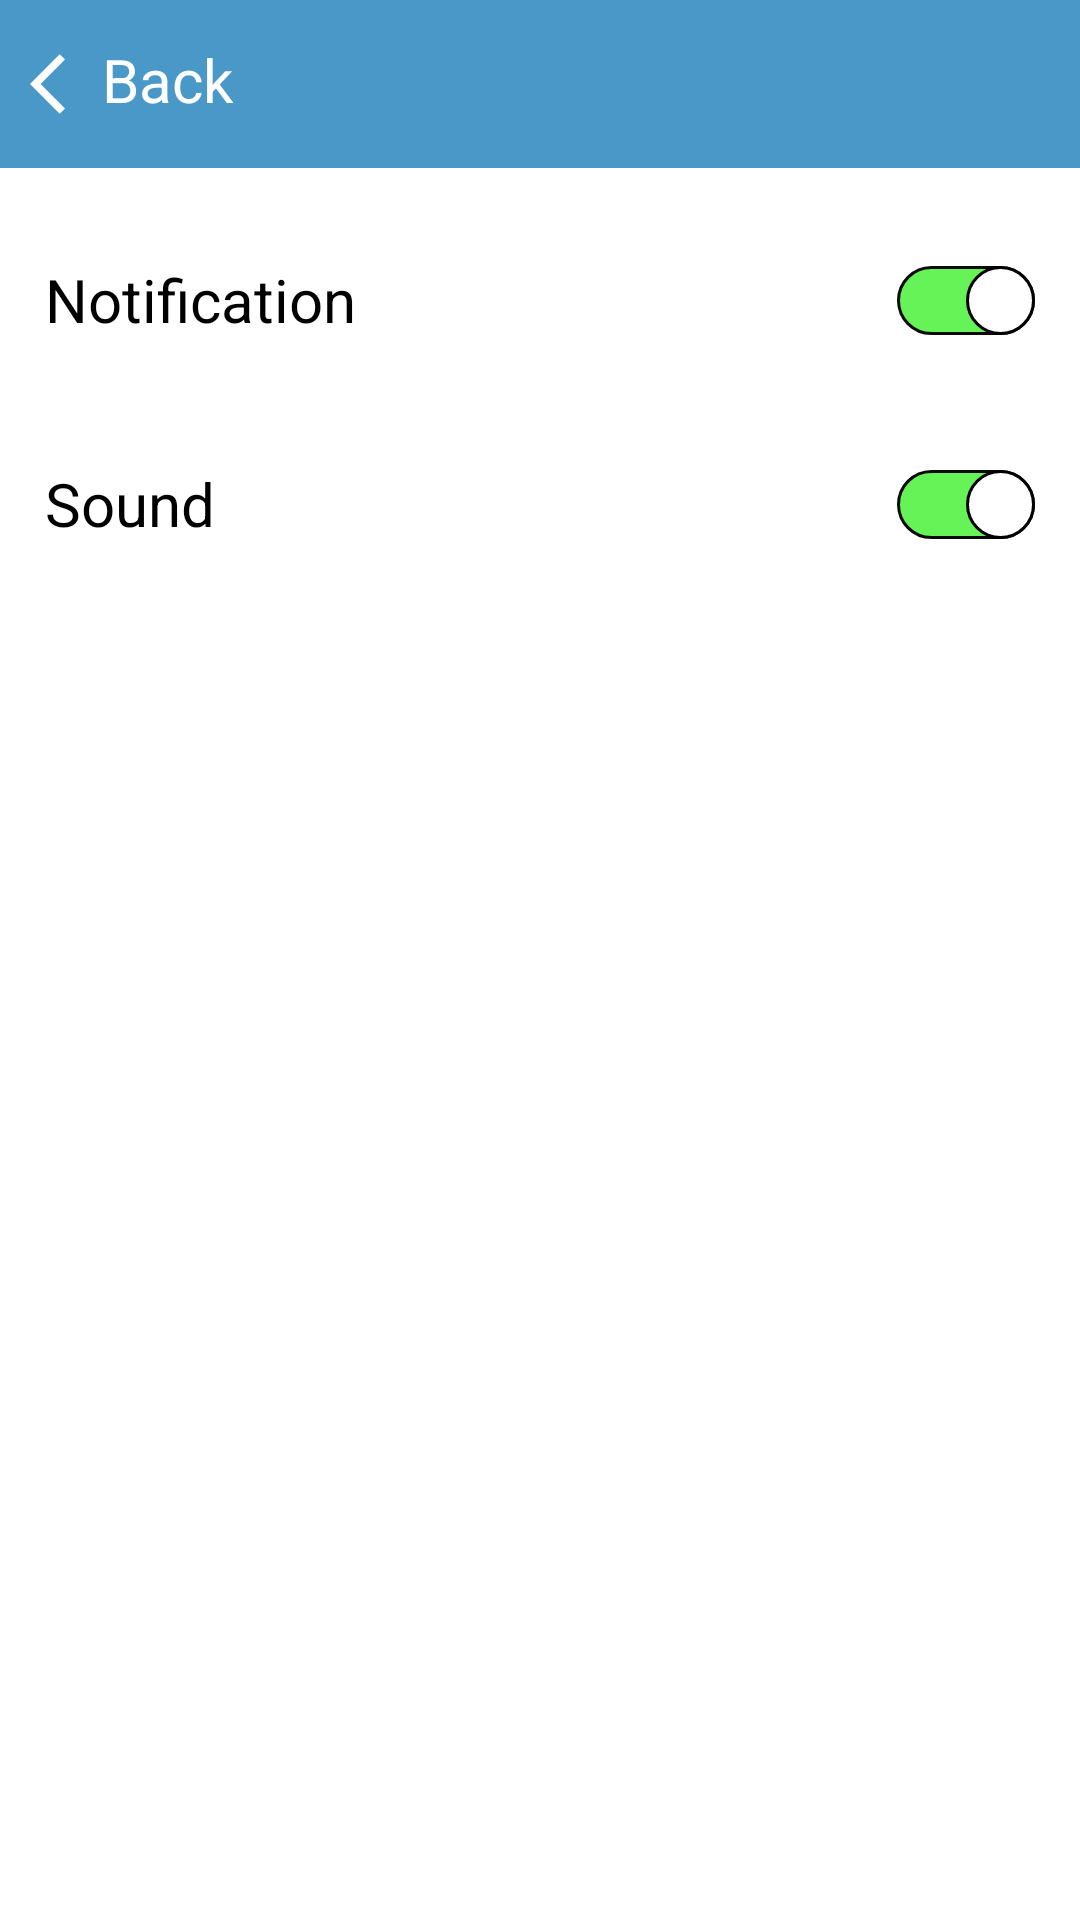

The Android layout XML behind this screen, and the referenced resources:
<!-- AndroidManifest.xml: application theme AppTheme -->
<!-- res/layout/notifi_and_sound.xml -->
<?xml version="1.0" encoding="utf-8"?>
<RelativeLayout xmlns:android="http://schemas.android.com/apk/res/android"
    xmlns:app="http://schemas.android.com/apk/res-auto"
    xmlns:tools="http://schemas.android.com/tools"
    android:layout_width="match_parent"
    android:layout_height="match_parent"
    tools:context=".drawer_Item.NotificationAndSound">

    <include layout="@layout/back_withbox" />


    <ScrollView
        android:layout_width="match_parent"
        android:layout_height="match_parent"
        android:layout_marginLeft="15dp"
        android:layout_marginTop="?android:attr/actionBarSize"
        android:layout_marginRight="15dp">

        <LinearLayout
            android:layout_width="match_parent"
            android:layout_height="wrap_content"
            android:layout_marginTop="20sp"
            android:orientation="vertical">

            <RelativeLayout
                android:layout_width="match_parent"
                android:layout_height="match_parent"
                android:layout_marginBottom="20dp">

                <TextView
                    android:layout_width="wrap_content"
                    android:layout_height="wrap_content"
                    android:layout_centerVertical="true"
                    android:text="@string/notif"
                    android:textColor="@color/black"
                    android:textSize="20sp" />

                <androidx.appcompat.widget.SwitchCompat
                    android:id="@+id/notifStatusSwitch"
                    android:layout_width="wrap_content"
                    android:layout_height="wrap_content"
                    android:layout_alignParentEnd="true"
                    android:layout_centerVertical="true"
                    android:checked="true"
                    android:onClick="changeNotificationStatus"
                    android:thumb="@drawable/thumb1"
                    app:track="@drawable/track1" />

            </RelativeLayout>

            <RelativeLayout
                android:layout_width="match_parent"
                android:layout_height="match_parent"
                android:layout_marginBottom="20dp">

                <TextView
                    android:layout_width="wrap_content"
                    android:layout_height="wrap_content"
                    android:layout_centerVertical="true"
                    android:text="@string/sound"
                    android:textColor="@color/black"
                    android:textSize="20sp" />

                <androidx.appcompat.widget.SwitchCompat
                    android:id="@+id/soundStatusSwitch"
                    android:layout_width="wrap_content"
                    android:layout_height="wrap_content"
                    android:layout_alignParentEnd="true"
                    android:layout_centerVertical="true"
                    android:checked="true"
                    android:onClick="changeSoundStatus"
                    android:thumb="@drawable/thumb1"
                    app:track="@drawable/track1" />

            </RelativeLayout>
        </LinearLayout>
    </ScrollView>

</RelativeLayout>
<!-- res/layout/back_withbox.xml (included above) -->
<?xml version="1.0" encoding="utf-8"?>
<RelativeLayout xmlns:android="http://schemas.android.com/apk/res/android"
    android:layout_width="match_parent"
    android:layout_height="?android:attr/actionBarSize"
    android:background="@color/colorPrimaryDark">

    <ImageView
        android:id="@+id/back1"
        android:layout_width="wrap_content"
        android:layout_height="wrap_content"
        android:layout_alignParentStart="true"
        android:layout_marginStart="10dp"
        android:layout_marginTop="16dp"
        android:onClick="moveBack"
        android:src="@drawable/ic_back" />

    <TextView
        android:id="@+id/back2"
        android:layout_width="wrap_content"
        android:layout_height="wrap_content"
        android:layout_marginTop="13dp"
        android:layout_toEndOf="@id/back1"
        android:onClick="moveBack"
        android:text="@string/back"
        android:textColor="@android:color/white"
        android:textSize="20sp" />

    <TextView
        android:id="@+id/pageTitle"
        android:layout_width="wrap_content"
        android:layout_height="wrap_content"
        android:layout_centerHorizontal="true"
        android:layout_centerVertical="true"
        android:textColor="@android:color/white"
        android:textSize="25sp"
        android:textStyle="normal" />
</RelativeLayout>
<!-- resources referenced by this layout -->
<resources>
  <color name="colorPrimaryDark">#4998C8</color>
  <!-- drawable ic_back (drawable) -->
  <vector xmlns:android="http://schemas.android.com/apk/res/android"
      android:width="24dp"
      android:height="24dp"
      android:autoMirrored="true"
      android:tint="@android:color/white"
      android:viewportWidth="24"
      android:viewportHeight="24">
      <path
          android:fillColor="@android:color/white"
          android:pathData="M11.67,3.87L9.9,2.1 0,12l9.9,9.9 1.77,-1.77L3.54,12z" />
  </vector>
  <!-- drawable thumb1 (drawable) -->
  <?xml version="1.0" encoding="utf-8"?>
  <selector xmlns:android="http://schemas.android.com/apk/res/android">
      <item android:state_checked="false">
          <shape android:shape="oval">
              <solid android:color="@android:color/white" />
              <size android:width="23dp" android:height="23dp" />
              <stroke android:color="@color/black" android:width="1dp"/>
          </shape>
      </item>
      <item android:state_checked="true">
          <shape android:shape="oval">
              <solid android:color="@android:color/white" />
              <size android:width="23dp" android:height="23dp" />
              <stroke android:color="@color/black" android:width="1dp"/>
          </shape>
      </item>
  </selector>
  <!-- drawable track1 (drawable) -->
  <?xml version="1.0" encoding="utf-8"?>
  <selector xmlns:android="http://schemas.android.com/apk/res/android">
      <item android:state_checked="false">
          <shape android:shape="rectangle">
              <solid android:color="@android:color/white"/>
              <corners android:radius="30dp"/>
              <stroke android:color="#0B0A0A" android:width="1dp"/>
          </shape>
      </item>
      <item android:state_checked="true">
          <shape android:shape="rectangle">
              <solid android:color="#66F358"/>
              <corners android:radius="30dp"/>
              <stroke android:color="#0B0A0A" android:width="1dp"/>
          </shape>
      </item>
  </selector>
  <string name="back">Back</string>
  <string name="notif">Notification</string>
  <string name="sound">Sound</string>
  <style name="AppTheme" parent="Theme.MaterialComponents.Light.NoActionBar">
          <item name="statusBarBackground">@drawable/profile_gradient</item>
          <item name="colorPrimary">@color/colorPrimary</item>
          <item name="colorPrimaryDark">@color/colorPrimaryDark</item>
      </style>
  <!-- drawable profile_gradient (drawable) -->
  <?xml version="1.0" encoding="utf-8"?>
  <shape xmlns:android="http://schemas.android.com/apk/res/android">
      <gradient
          android:endColor="#ACDDF1"
          android:startColor="@android:color/white"
          android:angle="315"/>
  </shape>
  <color name="colorPrimary">#9FBCD6</color>
  <!-- not gathered from this repository: default colours our renderer supplied (Android Studio template values) -->
  <color name="black">#FF000000</color>
</resources>
